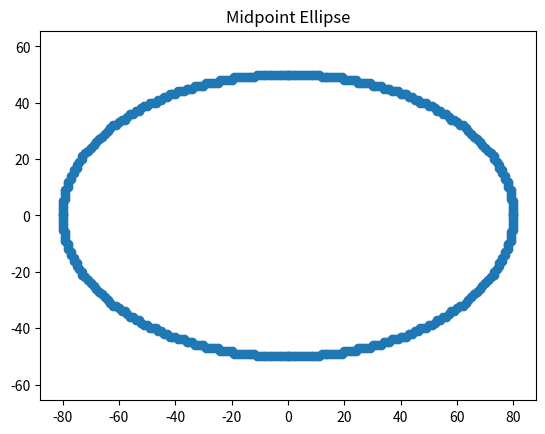

Reproduce this figure in Python.
import matplotlib.pyplot as plt

def midpoint_ellipse(xc, yc, rx, ry):
    points = []

    x = 0
    y = ry

    rx2 = rx * rx
    ry2 = ry * ry

    dx = 2 * ry2 * x
    dy = 2 * rx2 * y

    p1 = ry2 - rx2 * ry + 0.25 * rx2

    while dx < dy:
        points.extend([
            (xc + x, yc + y),
            (xc - x, yc + y),
            (xc + x, yc - y),
            (xc - x, yc - y)
        ])

        x += 1
        dx = 2 * ry2 * x

        if p1 < 0:
            p1 += dx + ry2
        else:
            y -= 1
            dy = 2 * rx2 * y
            p1 += dx - dy + ry2

    p2 = (
        ry2 * (x + 0.5) ** 2
        + rx2 * (y - 1) ** 2
        - rx2 * ry2
    )

    while y >= 0:
        points.extend([
            (xc + x, yc + y),
            (xc - x, yc + y),
            (xc + x, yc - y),
            (xc - x, yc - y)
        ])

        y -= 1
        dy = 2 * rx2 * y

        if p2 > 0:
            p2 += rx2 - dy
        else:
            x += 1
            dx = 2 * ry2 * x
            p2 += dx - dy + rx2

    return points


xc = 0
yc = 0
rx = 80
ry = 50

points = midpoint_ellipse(xc, yc, rx, ry)

x = [p[0] for p in points]
y = [p[1] for p in points]

plt.scatter(x, y)
plt.axis("equal")
plt.title("Midpoint Ellipse")
plt.show()
